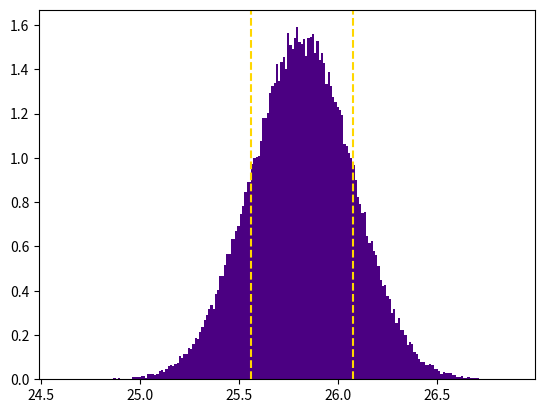

This chart was generated by the following Python code:
import numpy as np
import matplotlib.pyplot as plt
%matplotlib inline # Change to %matplotlib qt in order to get a copy of the figure 

n = 2000 # Number of dimensions
epsilon = 0.01 # Width of the epsilon band

points_distance = []

for i in range(10**5):
    # Randomly sample a point from the n-Cube
    point = np.random.uniform(-1,1,n)
    # Compute its magnitude
    distance = np.linalg.norm(point)
    # Record this magnitude
    points_distance.append(distance)

# Visualise the data into a histogram
plt.hist(points_distance, bins = 200, density = True, color='indigo')

# Plot the boundaries of the epsilon band
plt.axvline((1-epsilon)*(n/3)**0.5, linestyle = '--', color = 'gold')
plt.axvline((1+epsilon)*(n/3)**0.5, linestyle = '--', color = 'gold');

# Computes the proportion that falls inside epsilon band
count = 0
for point in points_distance:
    if (1-epsilon)*(n/3)**0.5 < point <(1+epsilon)*(n/3)**0.5:
        count += 1
        
count / len(points_distance)